Run: headless pygame with SDL's dummy video driver; simulated clock (each Clock.tick advances the game by its frame time, no real sleeping); random seed 0; keys injected as events and as key.get_pressed() state; no mouse input.
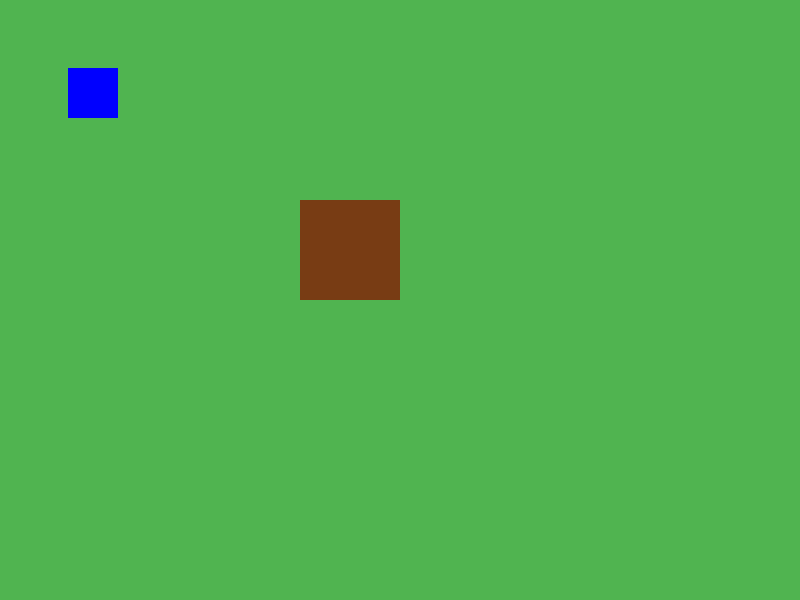
Frame 1 of 4 · flips 1–60 · no input
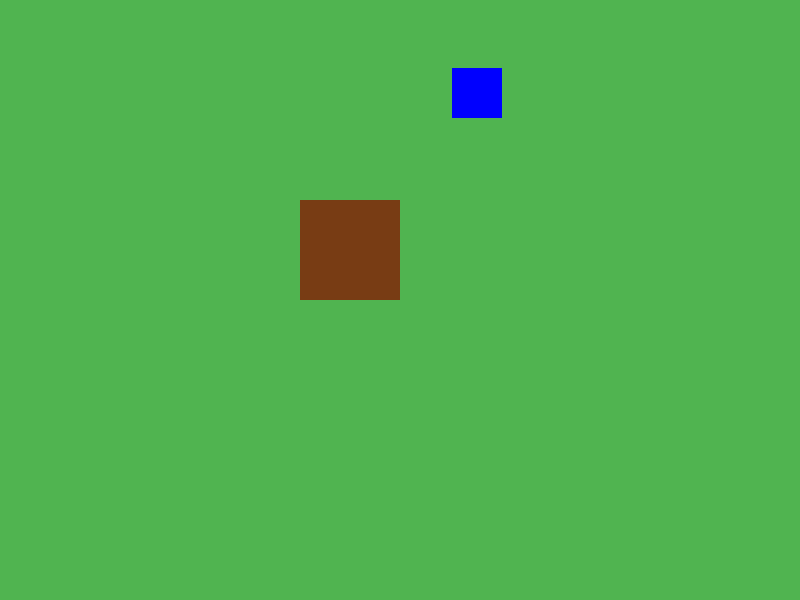
Frame 2 of 4 · flips 61–180 · tapped SPACE, RETURN · held RIGHT (→), D
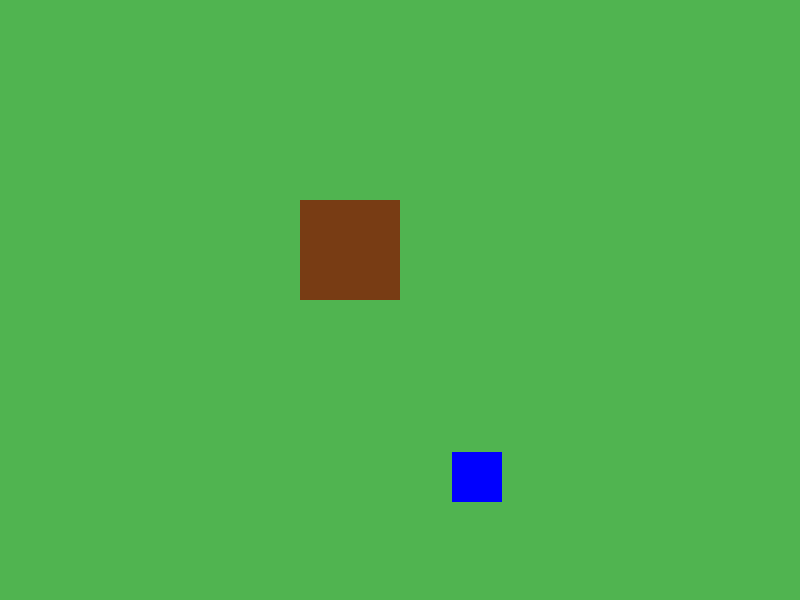
Frame 3 of 4 · flips 181–300 · held DOWN (↓), S
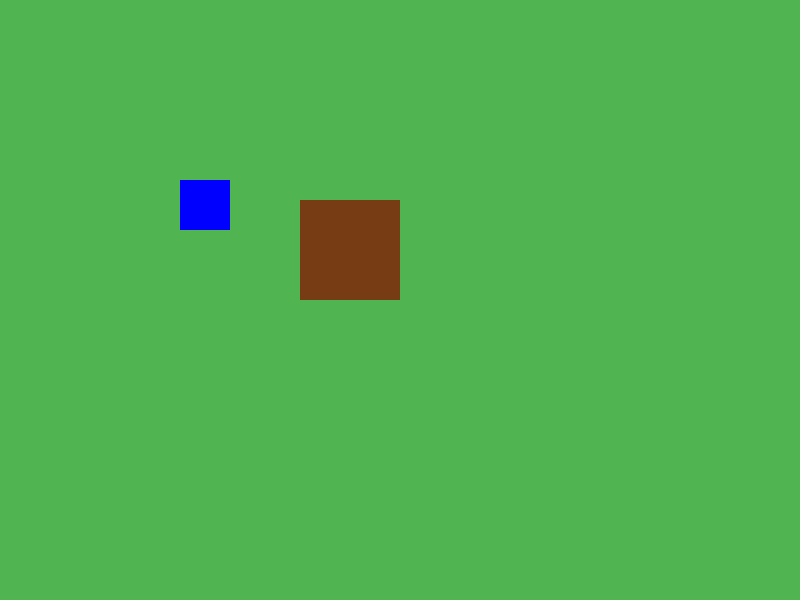
Frame 4 of 4 · flips 301–420 · held LEFT (←), A, UP (↑), W

The pygame program that drew these frames:

import pygame

# FAUSSE CLASSE GAME

class FakeGame:
    def __init__(self):
        self.actions = {
            'move up': False,
            'move down': False,
            'move left': False,
            'move right': False
        }

class FakeTilesheet:
    def __init__(self, *args, **kwargs):
        pass

# CLASSE WALL

class Wall(pygame.sprite.Sprite):
    def __init__(self, pos, surf, groups):
        super().__init__(groups)
        self.image = surf
        self.rect = self.image.get_rect(topleft=pos)

        self.hitbox = self.rect.copy().inflate(
            -self.rect.width * 0.6,
            -self.rect.height * 0.75
        )


# CLASSE TILE

class Tile:
    def __init__(self, surf, collision_sprites):
        self.enters = {}
        self.objects = {}
        self.teleporters = {}
        self.tile_map = surf
        self.collision_sprites = collision_sprites

    def _add_enter(self, x, y, name):
        self.enters[name] = (x, y)

    def _add_object(self, name, x, y, surf):
        wall = Wall((x, y), surf, self.collision_sprites)
        key = f"{name}_{x}_{y}"
        self.objects[key] = wall

    def _add_teleporter(self, name, teleporter, x, y):
        teleporter.rect.topleft = (x, y)
        self.teleporters[name] = teleporter

    def _draw(self, screen):
        screen.blit(self.tile_map, (0, 0))
        for obj in self.objects.values():
            screen.blit(obj.image, obj.rect)


# CLASSE PLAYER

class Player(pygame.sprite.Sprite):
    def __init__(self, pos, name, game, groups, collision_sprites):
        super().__init__(groups)
        self.collision_sprites = collision_sprites
        self.game = FakeGame()

        self.base_titles = FakeTilesheet("", 50, 50, 1, 1 )
        self.moving =False

        self.frame_index = 0
        self.statut = 'down_sp'
        self.sp_statut = ['up_sp', 'down_sp', 'left_sp', 'right_sp']

        # sprite de test
        test_img = pygame.Surface((64, 64))
        test_img.fill((0, 0, 255))
        self.animations = {
            "down_sp": [test_img],
            "up_sp": [test_img],
            "left_sp": [test_img],
            "right_sp": [test_img],
            "down": [test_img],
            "up": [test_img],
            "left": [test_img],
            "right": [test_img],
        }

        self.image = pygame.transform.scale(self.animations[self.statut][self.frame_index], (64,64))

        self.name = name
        self.money = 0

        self.player_stat = {
            "life" : 10,
            "attack" : 10,
            "armor" : 10,
            "magic armor" : 10,
            "magic" : 10,
            "speed" : 10
            }
        
        self.rect = self.image.get_rect(center = pos)
        self.direction = pygame.math.Vector2()
        self.pos = pygame.math.Vector2(self.rect.center)
        self.hitbox = self.rect.copy().inflate(-20, -20)
        self.speed =200

    def _check_sprite(self):
        if self.statut not in self.sp_statut:
            self.moving = True
        else:
            self.moving = False
    
    def _animate(self, dt):
        self.frame_index += 4*dt
        if self.frame_index >= len(self.animations[self.statut]):
            self.frame_index = 0
        self.image = pygame.transform.scale(self.animations[self.statut][int(self.frame_index)], (50,50))

    def _input(self, actions):
        self.direction.y = 0
        self.direction.x = 0

        if actions['move up']:
            self.statut = 'up'
            self.direction.y -= 1
        elif actions['move down']:
            self.statut = 'down'
            self.direction.y = 1

        if actions['move left']:
            self.statut = 'left'
            self.direction.x -= 1
        elif actions['move right']:
            self.statut = 'right'
            self.direction.x = 1

    def _get_statut(self):
        if self.direction.magnitude() == 0:
            self.statut = self.statut.split('_')[0] + '_sp'
            self.moving = False

    def _move(self, dt):
        if self.direction.magnitude() > 0:
            self.direction = self.direction.normalize()

        self.pos.x += self.direction.x * self.speed * dt
        self.hitbox.centerx = round(self.pos.x)
        self._collision("horizontal")

        self.pos.y += self.direction.y * self.speed * dt
        self.hitbox.centery = round(self.pos.y)
        self._collision("vertical")

        self.rect.center = self.hitbox.center

    def _collision(self, direction):
        for sprite in self.collision_sprites.sprites():
            if hasattr(sprite, "hitbox"):
                if self.hitbox.colliderect(sprite.hitbox):

                    if direction == "horizontal":
                        if self.direction.x > 0:
                            self.hitbox.right = sprite.hitbox.left
                        elif self.direction.x < 0:
                            self.hitbox.left = sprite.hitbox.right
                        self.pos.x = self.hitbox.centerx

                    if direction == "vertical":
                        if self.direction.y > 0:
                            self.hitbox.bottom = sprite.hitbox.top
                        elif self.direction.y < 0:
                            self.hitbox.top = sprite.hitbox.bottom
                        self.pos.y = self.hitbox.centery
    
    def update(self, dt):
        self._input(self.game.actions)
        self._get_statut()
        self._check_sprite()
        self._move(dt)
        self._animate(dt)

# PROGRAMME DE TEST

pygame.init()
screen = pygame.display.set_mode((800, 600))
clock = pygame.time.Clock()

all_sprites = pygame.sprite.Group()
collision_sprites = pygame.sprite.Group()

# MAP
map_surface = pygame.Surface((800, 600))
map_surface.fill((80, 180, 80))
tile = Tile(map_surface, collision_sprites)

# MUR
wall_surface = pygame.Surface((100, 100))
wall_surface.fill((120, 60, 20))
tile._add_object("mur", 300, 200, wall_surface)

# JOUEUR
player = Player((100, 100), "Test", None, all_sprites, collision_sprites)

running = True
while running:
    dt = clock.tick(60) / 1000

    for event in pygame.event.get():
        if event.type == pygame.QUIT:
            running = False

    # INPUT
    keys = pygame.key.get_pressed()
    player.game.actions = {
        'move up': keys[pygame.K_UP],
        'move down': keys[pygame.K_DOWN],
        'move left': keys[pygame.K_LEFT],
        'move right': keys[pygame.K_RIGHT],
    }

    all_sprites.update(dt)

    tile._draw(screen)
    all_sprites.draw(screen)

    pygame.display.flip()

pygame.quit()
